Run: headless pygame with SDL's dummy video driver; simulated clock (each Clock.tick advances the game by its frame time, no real sleeping); random seed 0; keys injected as events and as key.get_pressed() state; no mouse input.
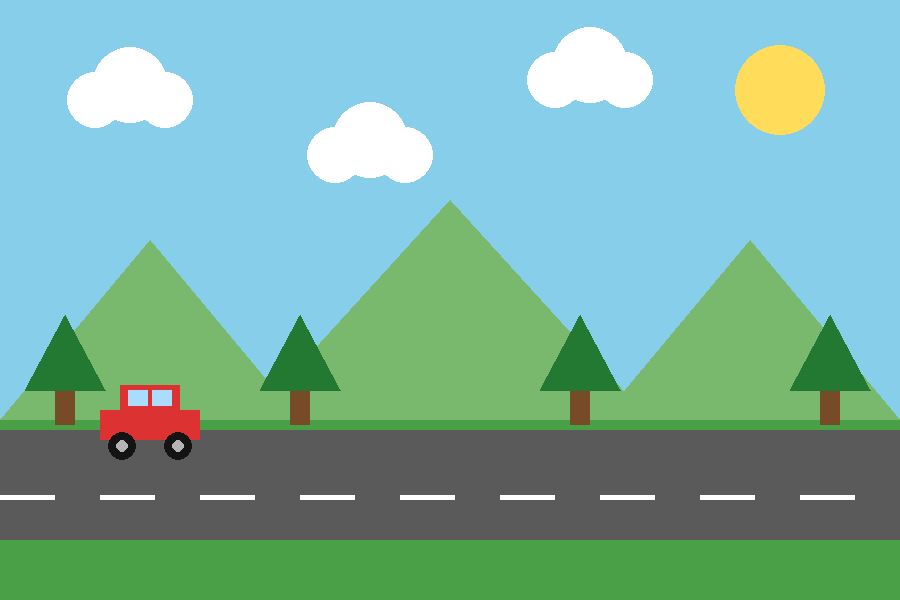
Frame 1 of 4 · flips 1–60 · no input
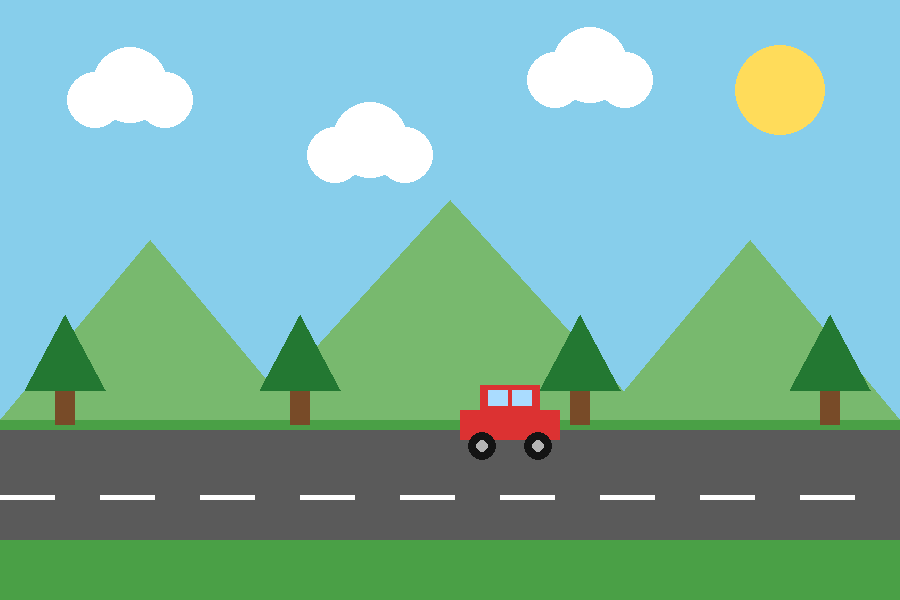
Frame 2 of 4 · flips 61–180 · tapped SPACE, RETURN · held RIGHT (→), D
Frame 3 of 4 · flips 181–300 · held DOWN (↓), S · screen unchanged from frame 2, image omitted
Frame 4 of 4 · flips 301–420 · held LEFT (←), A, UP (↑), W · screen same as frame 1, image omitted

The pygame program that drew these frames:

import pygame

pygame.init()

WIDTH, HEIGHT = 900, 600
screen = pygame.display.set_mode((WIDTH, HEIGHT))
pygame.display.set_caption("Moving Car - Hold Left/Right to move, Esc to quit")
clock = pygame.time.Clock()

SKY = (135, 206, 235)
SUN = (255, 220, 90)
CLOUD = (255, 255, 255)
MOUNTAIN = (120, 185, 110)
GRASS = (74, 160, 70)
TRUNK = (120, 75, 40)
LEAVES = (35, 120, 50)
ROAD = (90, 90, 90)
RED = (220, 50, 50)
WINDOW = (170, 220, 255)
BLACK = (20, 20, 20)

car_x = 100
car_y = 100
speed = 3

running = True
while running:
    for event in pygame.event.get():
        if event.type == pygame.QUIT or (
            event.type == pygame.KEYDOWN and event.key == pygame.K_ESCAPE
        ):
            running = False

    if not running:
        break

    keys = pygame.key.get_pressed()
    if keys[pygame.K_LEFT]:
        car_x -= speed
    if keys[pygame.K_RIGHT]:
        car_x += speed
    if keys[pygame.K_UP]:
        car_y += speed
    if keys[pygame.K_DOWN]:
        car_y+= speed

    if car_x > WIDTH:
        car_x = -100
    elif car_x < -100:
        car_x = WIDTH

    screen.fill(SKY)
    pygame.draw.circle(screen, SUN, (780, 90), 45)

    
    for cloud_x, cloud_y in [(130, 100), (370, 155), (590, 80)]:
        pygame.draw.circle(screen, CLOUD, (cloud_x - 35, cloud_y), 28)
        pygame.draw.circle(screen, CLOUD, (cloud_x, cloud_y - 15), 38)
        pygame.draw.circle(screen, CLOUD, (cloud_x + 35, cloud_y), 28)

    
    pygame.draw.polygon(screen, MOUNTAIN, [(0, 420), (150, 240), (300, 420)])
    pygame.draw.polygon(screen, MOUNTAIN, [(250, 420), (450, 200), (650, 420)])
    pygame.draw.polygon(screen, MOUNTAIN, [(600, 420), (750, 240), (900, 420)])
    pygame.draw.rect(screen, GRASS, (0, 420, WIDTH, 180))

  
    for tree_x in [65, 300, 580, 830]:
        pygame.draw.rect(screen, TRUNK, (tree_x - 10, 380, 20, 45))
        pygame.draw.polygon(screen, LEAVES, [
            (tree_x - 40, 390), (tree_x, 315), (tree_x + 40, 390)
        ])

    pygame.draw.rect(screen, ROAD, (0, 430, WIDTH, 110))
    for lane_x in range(0, WIDTH, 100):
        pygame.draw.rect(screen, (255, 255, 255), (lane_x, 495, 55, 5))

    pygame.draw.rect(screen, RED, (car_x, 410, 100, 30))
    pygame.draw.rect(screen, RED, (car_x + 20, 385, 60, 25))
    pygame.draw.rect(screen, WINDOW, (car_x + 28, 390, 20, 16))
    pygame.draw.rect(screen, WINDOW, (car_x + 52, 390, 20, 16))
    pygame.draw.circle(screen, BLACK, (car_x + 22, 446), 14)
    pygame.draw.circle(screen, BLACK, (car_x + 78, 446), 14)
    pygame.draw.circle(screen, (180, 180, 180), (car_x + 22, 446), 6)
    pygame.draw.circle(screen, (180, 180, 180), (car_x + 78, 446), 6)

    pygame.display.flip()
    clock.tick(60)

pygame.quit()
